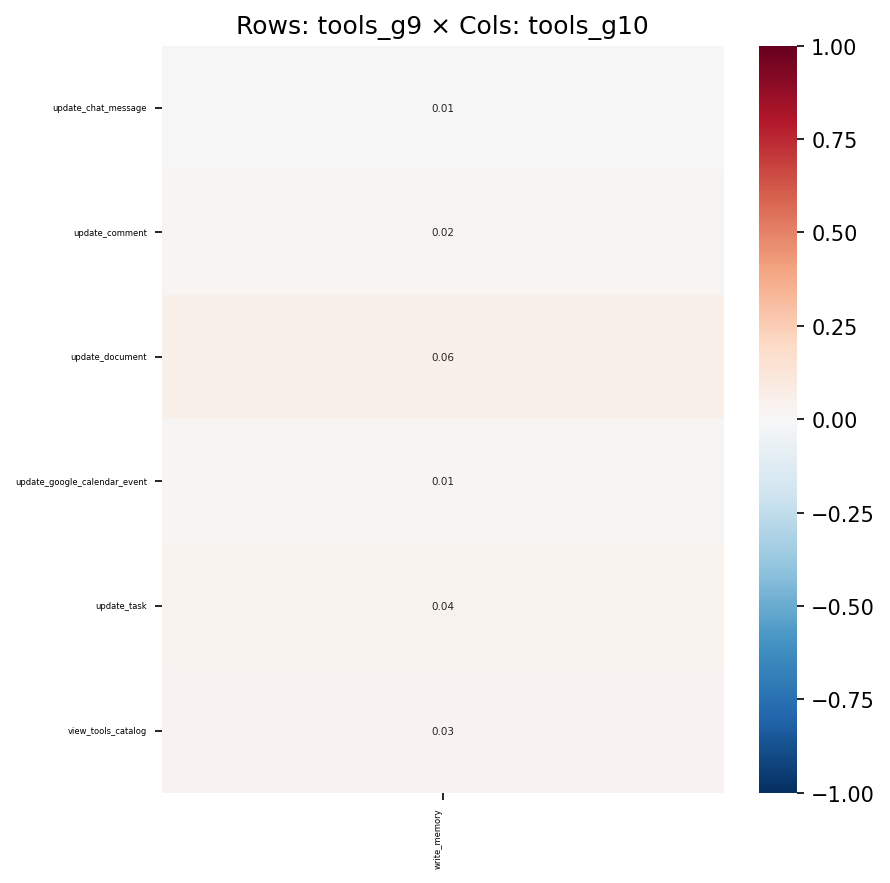

The data file committed next to this chart (first rows):
, write_memory
update_chat_message, 0.00607
update_comment, 0.01865
update_document, 0.05646
update_google_calendar_event, 0.009069
update_task, 0.03671
view_tools_catalog, 0.03059
